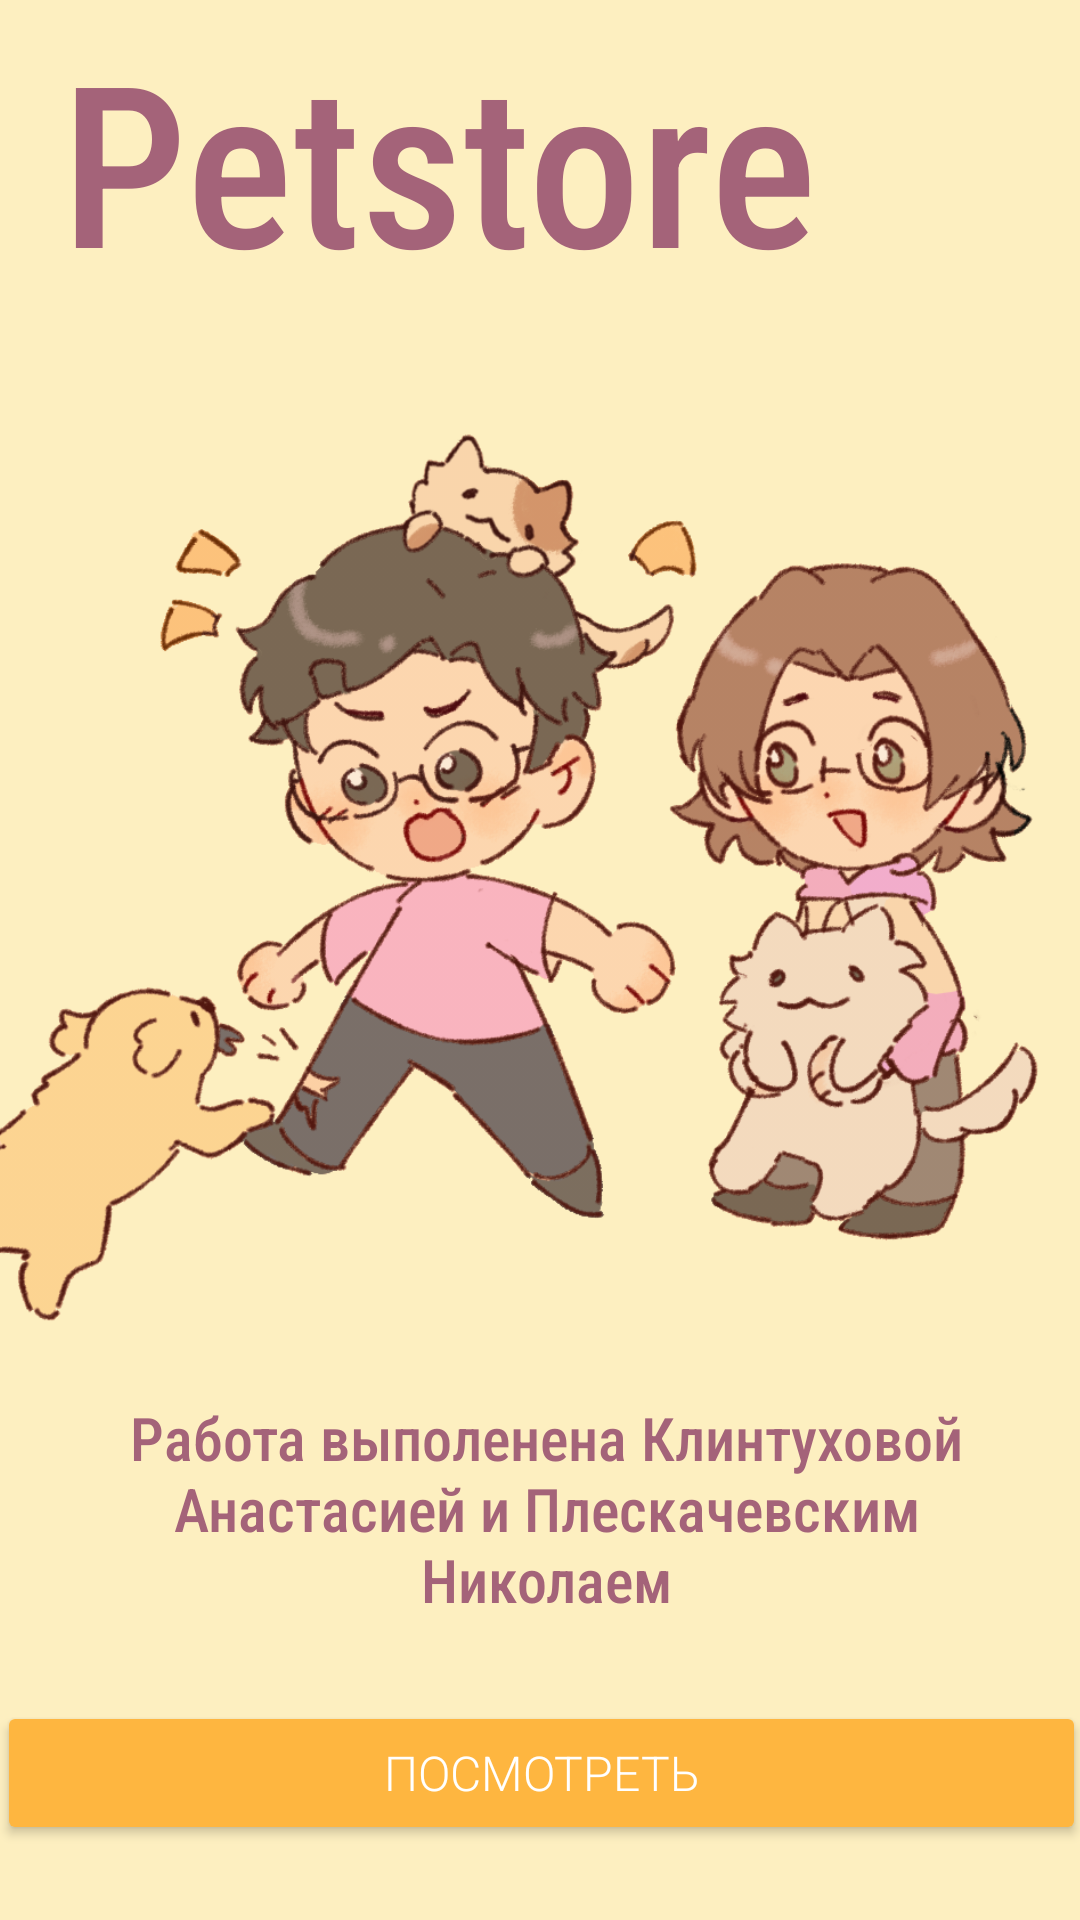

The Android layout XML behind this screen, and the referenced resources:
<!-- AndroidManifest.xml: application theme Theme.Flowers_k -->
<!-- res/layout/starting_screen.xml -->
<?xml version="1.0" encoding="utf-8"?>
<androidx.constraintlayout.widget.ConstraintLayout xmlns:android="http://schemas.android.com/apk/res/android"
    xmlns:app="http://schemas.android.com/apk/res-auto"
    xmlns:tools="http://schemas.android.com/tools"
    android:layout_width="match_parent"
    android:layout_height="match_parent"
    android:background="@color/purple_700"
    tools:context=".StartScreen">

    <Button
        android:id="@+id/button"
        android:layout_width="363dp"
        android:layout_height="48dp"
        android:layout_marginBottom="25dp"
        android:backgroundTint="@color/teal_200"
        android:fontFamily="sans-serif-light"
        android:onClick="onClick"
        android:text="@string/look"
        android:textColor="@color/white"
        android:textColorHint="@color/white"
        android:textSize="16sp"
        app:cornerRadius="12dp"
        app:iconTint="#000000"
        app:layout_constraintBottom_toBottomOf="parent"
        app:layout_constraintEnd_toEndOf="parent"
        app:layout_constraintStart_toStartOf="parent" />

    <TextView
        android:id="@+id/textView2"
        android:layout_width="260dp"
        android:layout_height="95dp"
        android:fontFamily="sans-serif-condensed-medium"
        android:text="@string/flowers"
        android:textColor="@color/purple_200"
        android:textColorHighlight="@color/white"
        android:textSize="75sp"
        app:layout_constraintBottom_toBottomOf="parent"
        app:layout_constraintEnd_toEndOf="parent"
        app:layout_constraintHorizontal_bias="0.203"
        app:layout_constraintStart_toStartOf="parent"
        app:layout_constraintTop_toTopOf="parent"
        app:layout_constraintVertical_bias="0.006" />

    <TextView
        android:id="@+id/textView3"
        android:layout_width="307dp"
        android:layout_height="98dp"
        android:fontFamily="sans-serif-condensed-medium"
        android:gravity="center"
        android:text="@string/clowns"
        android:textColor="@color/purple_200"
        android:textColorHighlight="@color/white"
        android:textSize="20sp"
        app:layout_constraintBottom_toBottomOf="parent"
        app:layout_constraintEnd_toEndOf="parent"
        app:layout_constraintHorizontal_bias="0.538"
        app:layout_constraintStart_toStartOf="parent"
        app:layout_constraintTop_toBottomOf="@+id/textView2"
        app:layout_constraintVertical_bias="0.802" />

    <ImageView
        android:id="@+id/imageView3"
        android:layout_width="437dp"
        android:layout_height="704dp"
        app:layout_constraintBottom_toBottomOf="parent"
        app:layout_constraintEnd_toEndOf="parent"
        app:layout_constraintHorizontal_bias="0.956"
        app:layout_constraintStart_toStartOf="parent"
        app:layout_constraintTop_toBottomOf="@+id/textView2"
        app:layout_constraintVertical_bias="0.907"
        app:srcCompat="@drawable/yayay" />

    <Button
        android:id="@+id/btn_sound"
        style="?android:attr/borderlessButtonStyle"
        android:layout_width="38dp"
        android:layout_height="34dp"
        android:onClick="onClick"
        android:soundEffectsEnabled="false"
        app:layout_constraintBottom_toTopOf="@+id/textView3"
        app:layout_constraintEnd_toEndOf="parent"
        app:layout_constraintHorizontal_bias="0.45"
        app:layout_constraintStart_toStartOf="parent"
        app:layout_constraintTop_toBottomOf="@+id/textView2"
        app:layout_constraintVertical_bias="0.47"
        tools:text=" " />


</androidx.constraintlayout.widget.ConstraintLayout>
<!-- resources referenced by this layout -->
<resources>
  <color name="purple_200">#a46379</color>
  <color name="purple_700">#fdefc0</color>
  <color name="teal_200">#FEB640</color>
  <color name="white">#FFFFFFFF</color>
  <!-- drawable yayay: png bitmap (drawable, 389579 bytes) -->
  <string name="clowns">Работа выполенена Клинтуховой Анастасией и Плескачевским Николаем</string>
  <string name="flowers">Petstore</string>
  <string name="look">Посмотреть</string>
  <style name="Theme.Flowers_k" parent="Theme.MaterialComponents.DayNight.DarkActionBar">
          
          <item name="colorPrimary">@color/purple_500</item>
          <item name="colorPrimaryVariant">@color/purple_500</item>
          <item name="colorOnPrimary">@color/white</item>
          
          <item name="colorSecondary">@color/teal_200</item>
          <item name="colorSecondaryVariant">@color/teal_700</item>
          <item name="colorOnSecondary">@color/teal_700</item>
          
          <item name="android:statusBarColor">?attr/colorPrimaryVariant</item>
          
      </style>
  <color name="purple_500">#FEB640</color>
  <color name="teal_700">#ffdf7c</color>
</resources>
